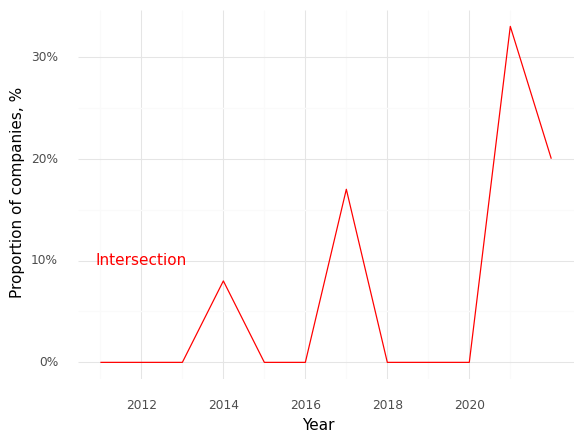

Source data for this figure (header and first rows):
, Year, Intersection (Prop)
0, 2011, 0.0
1, 2012, 0.0
2, 2013, 0.0
3, 2014, 0.08
4, 2015, 0.0
5, 2016, 0.0
6, 2017, 0.17
7, 2018, 0.0
8, 2019, 0.0
9, 2020, 0.0
10, 2021, 0.33
11, 2022, 0.2
